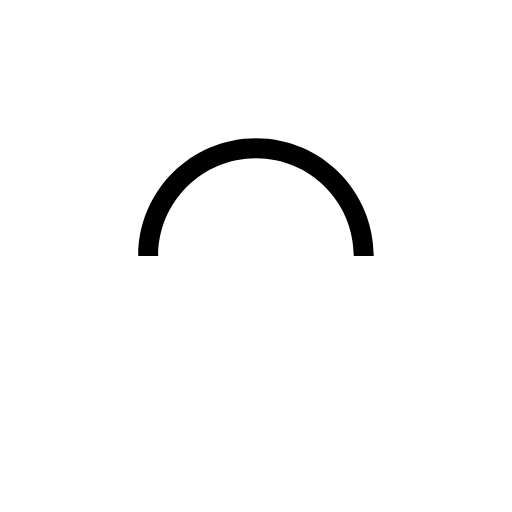
t = 0.00 s
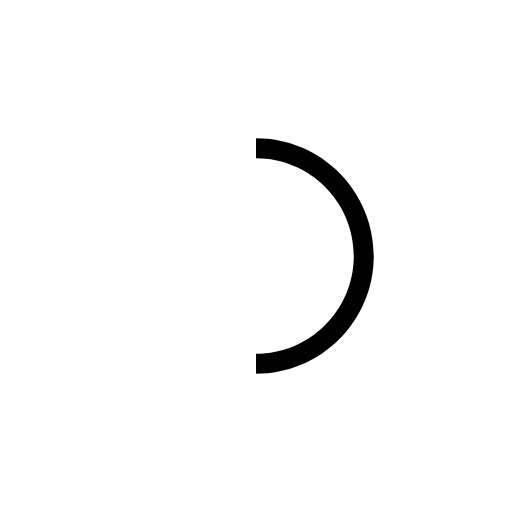
t = 0.25 s
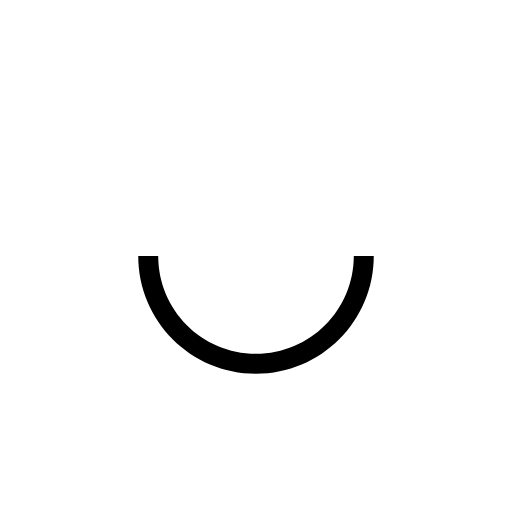
t = 0.50 s
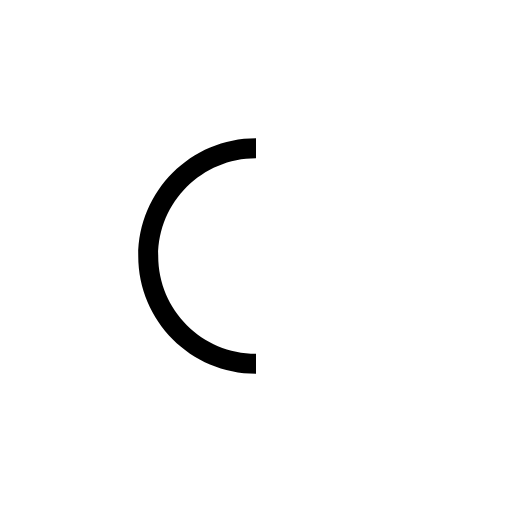
t = 0.75 s

The animated SVG that drew these frames (rendered in a browser with its animation timeline set to each time). Animation: 1 SMIL element (animateTransform=1); one cycle of 1.00 s, repeats indefinitely.

<svg
        version="1.1"
        id="L9"
        xmlns="http://www.w3.org/2000/svg"
        xmlns:xlink="http://www.w3.org/1999/xlink"
        x="0px"
        y="0px"
        viewBox="0 0 100 100"
        enable-background="new 0 0 0 0"
        xml:space="preserve"
        width="100"
        height="100"
      >
        <path
          fill="#000"
          d="M73,50c0-12.7-10.3-23-23-23S27,37.3,27,50 M30.9,50c0-10.5,8.5-19.1,19.1-19.1S69.1,39.5,69.1,50"
        >
          <animateTransform
            attributeName="transform"
            attributeType="XML"
            type="rotate"
            dur="1s"
            from="0 50 50"
            to="360 50 50"
            repeatCount="indefinite"
          />
        </path>
      </svg>